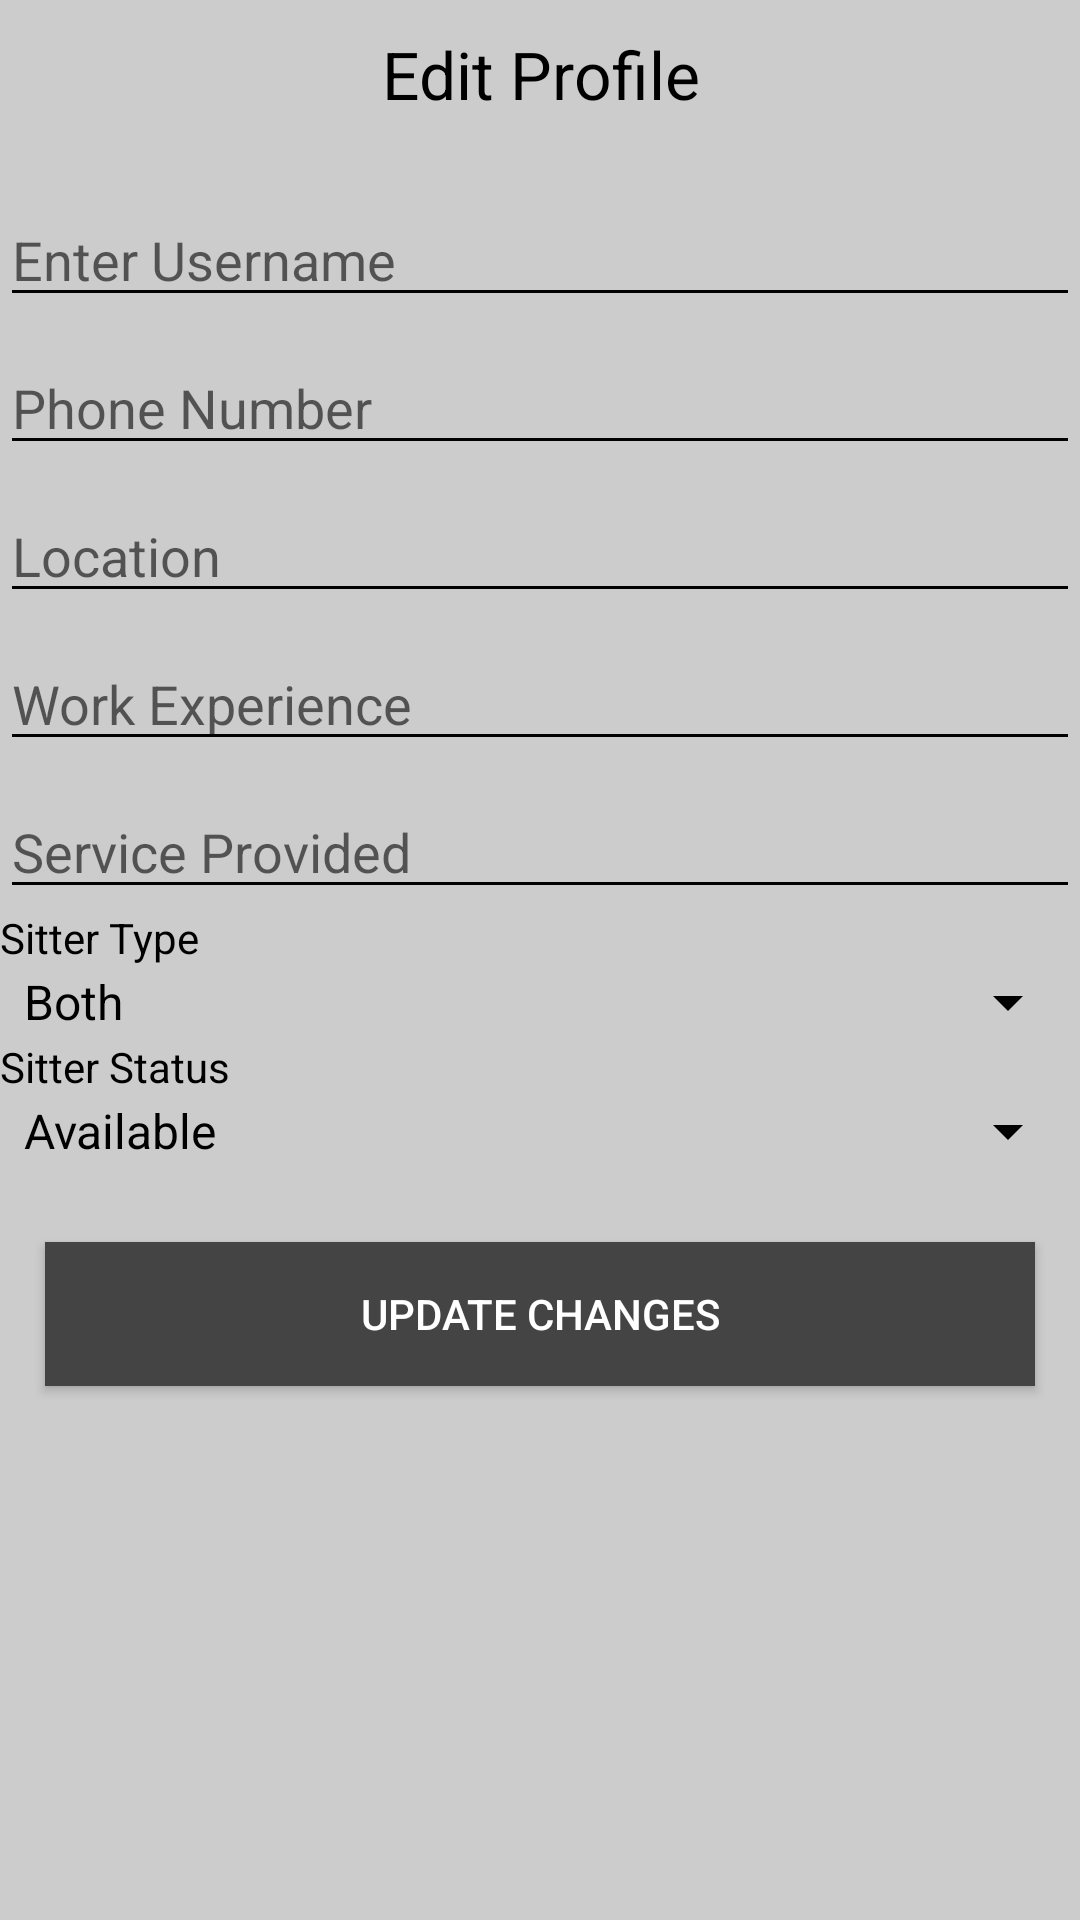

Reconstruct the res/layout file that produces this screen, plus the resources it refers to.
<!-- AndroidManifest.xml: application theme AppTheme -->
<!-- res/layout/activity_edit_profile.xml -->
<?xml version="1.0" encoding="utf-8"?>
<ScrollView xmlns:android="http://schemas.android.com/apk/res/android"
    android:layout_width="match_parent"
    android:layout_height="match_parent" >

    <LinearLayout xmlns:android="http://schemas.android.com/apk/res/android"
    android:layout_width="fill_parent"
    android:layout_height="match_parent"
    android:orientation="vertical" >

    <LinearLayout
        android:layout_width="fill_parent"
        android:layout_height="wrap_content"
        android:orientation="horizontal" >

        <TextView
            android:layout_width="fill_parent"
            android:layout_height="wrap_content"
            android:gravity="center"
            android:padding="10dp"
            
            android:text="@string/title_activity_edit_profile"
            android:textAppearance="?android:attr/textAppearanceLarge" />
    </LinearLayout>


        <EditText
        android:id="@+id/editName"
        android:layout_width="match_parent"
        android:layout_height="wrap_content"
        android:layout_marginTop="15dp"
        android:ems="10"
        android:hint="Enter Username"
        android:inputType="text" />

        <EditText
            android:id="@+id/editPhone"
            android:layout_width="match_parent"
            android:layout_height="wrap_content"
            android:layout_marginTop="8dp"
            android:ems="10"
            android:hint="Phone Number"
            android:inputType="phone" />
        <EditText
            android:id="@+id/editLocation"
            android:layout_width="match_parent"
            android:layout_height="wrap_content"
            android:layout_marginTop="8dp"
            android:ems="10"
            android:hint="Location"
            android:inputType="text" />

    <EditText
        android:id="@+id/editWorkEx"
        android:layout_width="match_parent"
        android:layout_height="wrap_content"
        android:layout_marginTop="8dp"
        android:ems="10"
        android:minLines="1"
        android:maxLines="2"
        android:inputType="textMultiLine"
        android:hint="Work Experience" />

    <EditText
        android:id="@+id/editSerPro"
        android:layout_width="match_parent"
        android:layout_height="wrap_content"
        android:layout_marginTop="8dp"
        android:ems="10"
        android:minLines="1"
        android:inputType="textMultiLine"
        android:maxLines="2"
        android:hint="Service Provided" />

        <TextView
            android:layout_width="match_parent"
            android:layout_height="wrap_content"
            android:text="Sitter Type"/>
        <Spinner
            android:id="@+id/sitterType"
            android:layout_width="match_parent"
            android:layout_height="wrap_content"
            android:layout_gravity="center_vertical"
            android:entries="@array/sitterType" />
        <TextView
            android:layout_width="match_parent"
            android:layout_height="wrap_content"
            android:text="Sitter Status"/>
        <Spinner
            android:id="@+id/sitterStatus"
            android:layout_width="match_parent"
            android:layout_height="wrap_content"
            android:layout_gravity="center_vertical"
            android:entries="@array/sitterStatus" />
    <Button
        android:id="@+id/btnupdatePro"
        android:layout_width="fill_parent"
        android:layout_height="wrap_content"
        android:layout_marginLeft="15dp"
        android:layout_marginRight="15dp"
        android:layout_marginTop="25dp"
        android:layout_marginBottom="35dp"
        android:gravity="center"
        android:background="#ff444444"
        android:textColor="#ffffff"
        android:padding="5dp"
        android:text="Update Changes" />

</LinearLayout>
    </ScrollView>
<!-- resources referenced by this layout -->
<resources>
  <string-array name="sitterStatus">
      <item>Available</item>
      <item>Busy</item>
  </string-array>
  <string-array name="sitterType">
          <item>Both</item>
          <item>Baby Sitter</item>
          <item>Animal Sitter</item>
      </string-array>
  <string name="title_activity_edit_profile">Edit Profile</string>
  <style name="AppTheme" parent="Theme.AppCompat.Light">
          
          
          <item name="android:colorPrimary">#006400</item>
          
          <item name="android:colorPrimaryDark">#003600</item>
          
          <item name="android:colorAccent">#006400</item>
          <item name="android:colorControlHighlight">#006400</item>
          <item name="android:textColorPrimary">#000000</item>
          <item name="android:textColorSecondary">#000000</item>
          <item name="colorPrimary">#006400</item>
          <item name="colorPrimaryDark">#003400</item>
          <item name="colorAccent">#006400</item>
          <item name="android:background">#cccccc</item>
          <item name="android:textColor">#000000</item>
          <item name="android:statusBarColor">#006400</item>
      </style>
</resources>
